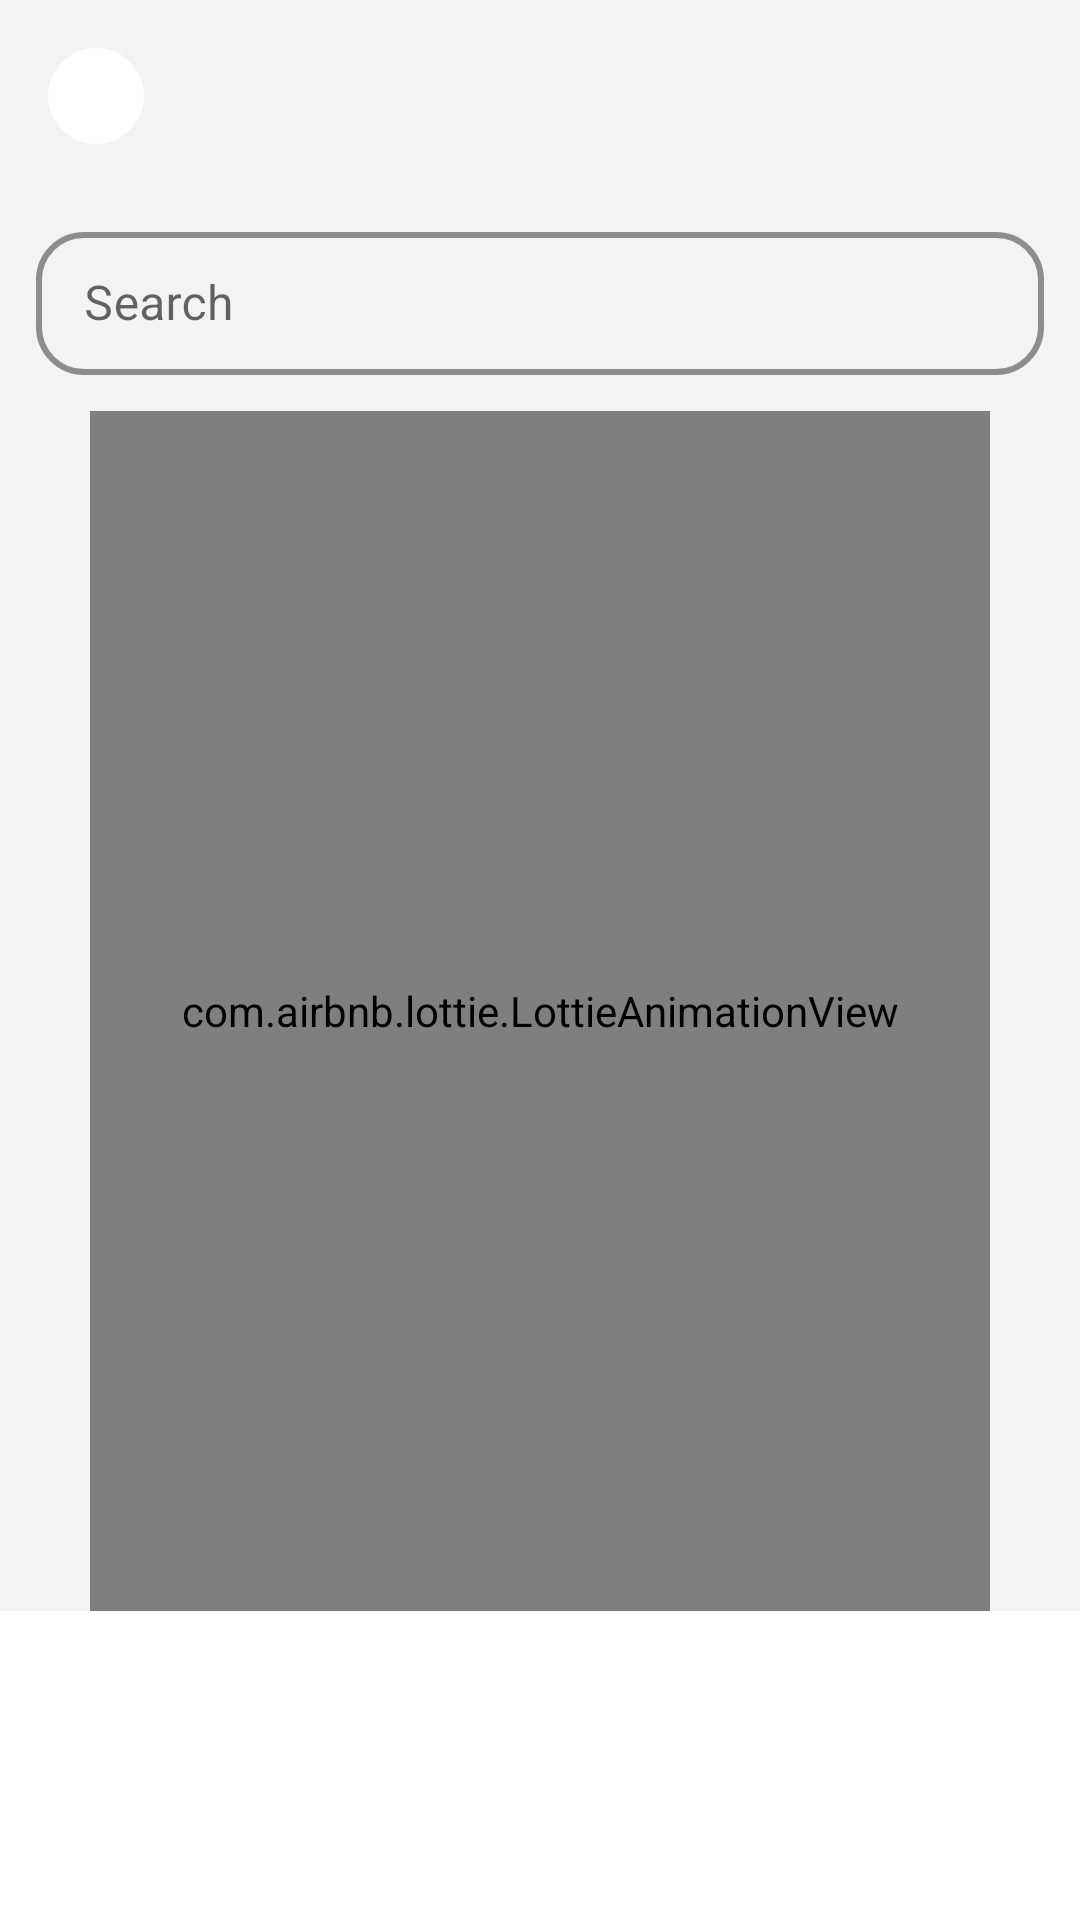

Here is an Android app screen rendered from its layout file. Give the layout XML and the strings, colors and styles it references.
<!-- AndroidManifest.xml: application theme Theme.YumYumPlanner -->
<!-- res/layout/fragment_meals.xml -->
<?xml version="1.0" encoding="utf-8"?>
<androidx.core.widget.NestedScrollView xmlns:app="http://schemas.android.com/apk/res-auto"
    xmlns:tools="http://schemas.android.com/tools"
    android:layout_width="match_parent"
    android:layout_height="match_parent"
    xmlns:android="http://schemas.android.com/apk/res/android">

<androidx.constraintlayout.widget.ConstraintLayout xmlns:android="http://schemas.android.com/apk/res/android"
    xmlns:tools="http://schemas.android.com/tools"
    android:layout_width="match_parent"
    android:layout_height="match_parent"
    xmlns:app="http://schemas.android.com/apk/res-auto"
    android:background="@color/background"
    tools:context=".home.search_meals.view.MealsFragment">

    <ImageButton
        android:id="@+id/back_btn_meal"
        android:layout_width="wrap_content"
        android:layout_height="wrap_content"
        android:background="@drawable/back_btn"
        android:layout_marginStart="16dp"
        android:layout_marginTop="16dp"
        android:src="@drawable/back"
        app:layout_constraintStart_toStartOf="parent"
        app:layout_constraintTop_toTopOf="parent"/>


    <com.google.android.material.textfield.TextInputLayout
        android:id="@+id/textInputLayout"
        android:layout_width="match_parent"
        style="@style/Widget.MaterialComponents.TextInputLayout.OutlinedBox.Dense"
        android:layout_height="wrap_content"
        android:layout_marginTop="12dp"
        android:background="@android:color/transparent"
        android:textColor="@color/primaryColor"
        app:layout_constraintEnd_toEndOf="parent"
        app:endIconTint="@color/primaryColor"
        app:shapeAppearance="@style/Rounded"
        app:boxStrokeColor="@color/primaryColor"
        app:boxStrokeWidthFocused="2dp"
        app:boxStrokeWidth="2dp"
        app:layout_constraintTop_toBottomOf="@+id/back_btn_meal"
        android:padding="12dp"
        >

        <EditText
            android:id="@+id/search_meals"
            android:layout_width="match_parent"
            android:layout_height="wrap_content"
            android:drawableStart="@drawable/search"
            android:drawablePadding="10dp"
            android:hint="@string/search" />

    </com.google.android.material.textfield.TextInputLayout>



    <androidx.recyclerview.widget.RecyclerView
        android:id="@+id/meals_recycler_view_meals"
        android:layout_width="match_parent"
        android:layout_height="wrap_content"
        android:layout_marginTop="8dp"
        android:layout_marginHorizontal="8dp"
        android:orientation="vertical"
        app:layoutManager="androidx.recyclerview.widget.LinearLayoutManager"
        tools:listitem="@layout/category_home_item"
        app:layout_constraintTop_toBottomOf="@+id/textInputLayout"
        app:layout_constraintStart_toStartOf="parent"
        />


    <com.airbnb.lottie.LottieAnimationView
        android:id="@+id/animation_view_search"
        android:layout_width="300dp"
        android:layout_height="400dp"
        app:layout_constraintBottom_toBottomOf="parent"
        app:layout_constraintEnd_toEndOf="parent"
        app:layout_constraintStart_toStartOf="parent"
        app:layout_constraintTop_toBottomOf="@+id/textInputLayout"
        app:lottie_autoPlay="true"
        app:lottie_loop="true"
        app:lottie_rawRes="@raw/chef" />

</androidx.constraintlayout.widget.ConstraintLayout>
</androidx.core.widget.NestedScrollView>
<!-- res/layout/category_home_item.xml (included above) -->
<?xml version="1.0" encoding="utf-8"?>
<androidx.constraintlayout.widget.ConstraintLayout xmlns:android="http://schemas.android.com/apk/res/android"
    android:layout_width="match_parent"
    android:layout_height="wrap_content"
    android:padding="6dp"
    xmlns:app="http://schemas.android.com/apk/res-auto">

    <androidx.cardview.widget.CardView
        android:id="@+id/card_view_of_ingredient"
        android:layout_width="match_parent"
        android:layout_height="wrap_content"
        app:layout_constraintStart_toStartOf="parent"
        app:layout_constraintTop_toTopOf="parent"
        android:elevation="10dp"
        app:cardCornerRadius="10dp"
        android:layout_margin="8dp"
        >

        <androidx.constraintlayout.widget.ConstraintLayout
            android:id="@+id/item_constrian_deatils"
            android:layout_width="match_parent"
            android:paddingBottom="16dp"
            android:layout_height="match_parent">

            <ImageView
                android:id="@+id/image_of_category_home"
                android:layout_width="match_parent"
                android:layout_height="200dp"
                android:elevation="2dp"
                android:src="@drawable/ic_launcher_foreground"
                app:layout_constraintEnd_toEndOf="parent"
                app:layout_constraintStart_toStartOf="parent"
                app:layout_constraintTop_toTopOf="parent"
                app:shapeAppearanceOverlay="@style/roundedImageforIngreditnes"

                />

            <TextView
                android:id="@+id/category_name_home"
                android:layout_width="match_parent"
                android:layout_height="wrap_content"
                android:layout_marginTop="16dp"
                android:gravity="center"
                android:text="Water"
                android:textColor="@color/black"
                android:textSize="18sp"
                android:textStyle="italic|bold"
                app:layout_constraintEnd_toEndOf="parent"
                app:layout_constraintStart_toStartOf="parent"
                app:layout_constraintTop_toBottomOf="@+id/image_of_category_home" />

        </androidx.constraintlayout.widget.ConstraintLayout>

    </androidx.cardview.widget.CardView>


</androidx.constraintlayout.widget.ConstraintLayout>
<!-- resources referenced by this layout -->
<resources>
  <color name="background">#F3F3F3</color>
  <color name="black">#181C2E</color>
  <color name="primaryColor">#D54646</color>
  <!-- drawable back_btn (drawable) -->
  <vector xmlns:android="http://schemas.android.com/apk/res/android"
      android:width="32dp"
      android:height="32dp"
      android:viewportWidth="45"
      android:viewportHeight="45">
    <path
        android:pathData="M22.5,22.5m-22.5,0a22.5,22.5 0,1 1,45 0a22.5,22.5 0,1 1,-45 0"
        android:fillColor="#ffffff"/>
  </vector>
  <string name="search">Search</string>
  <style name="Rounded" parent="ShapeAppearance.MaterialComponents.SmallComponent">
          <item name="boxBackgroundColor">@android:color/transparent</item>
          <item name="boxStrokeColor">@color/primaryColor</item>
          <item name="boxStrokeWidth">2dp</item>
          <item name="cornerFamily">rounded</item>
          <item name="cornerSize">16dp</item>
      </style>
  <style name="roundedImageforIngreditnes">
          <item name="cornerFamily">rounded</item>
          <item name="cornerSize">50%</item>
      </style>
  <style name="Theme.YumYumPlanner" parent="Base.Theme.YumYumPlanner" />
  <style name="Base.Theme.YumYumPlanner" parent="Theme.MaterialComponents.Light.NoActionBar">
              <item name="colorPrimary">@color/primaryColor</item>
              
              <item name="colorPrimaryDark">@color/primaryColor</item>
              
              <item name="colorAccent">@color/black</item>
      </style>
</resources>
